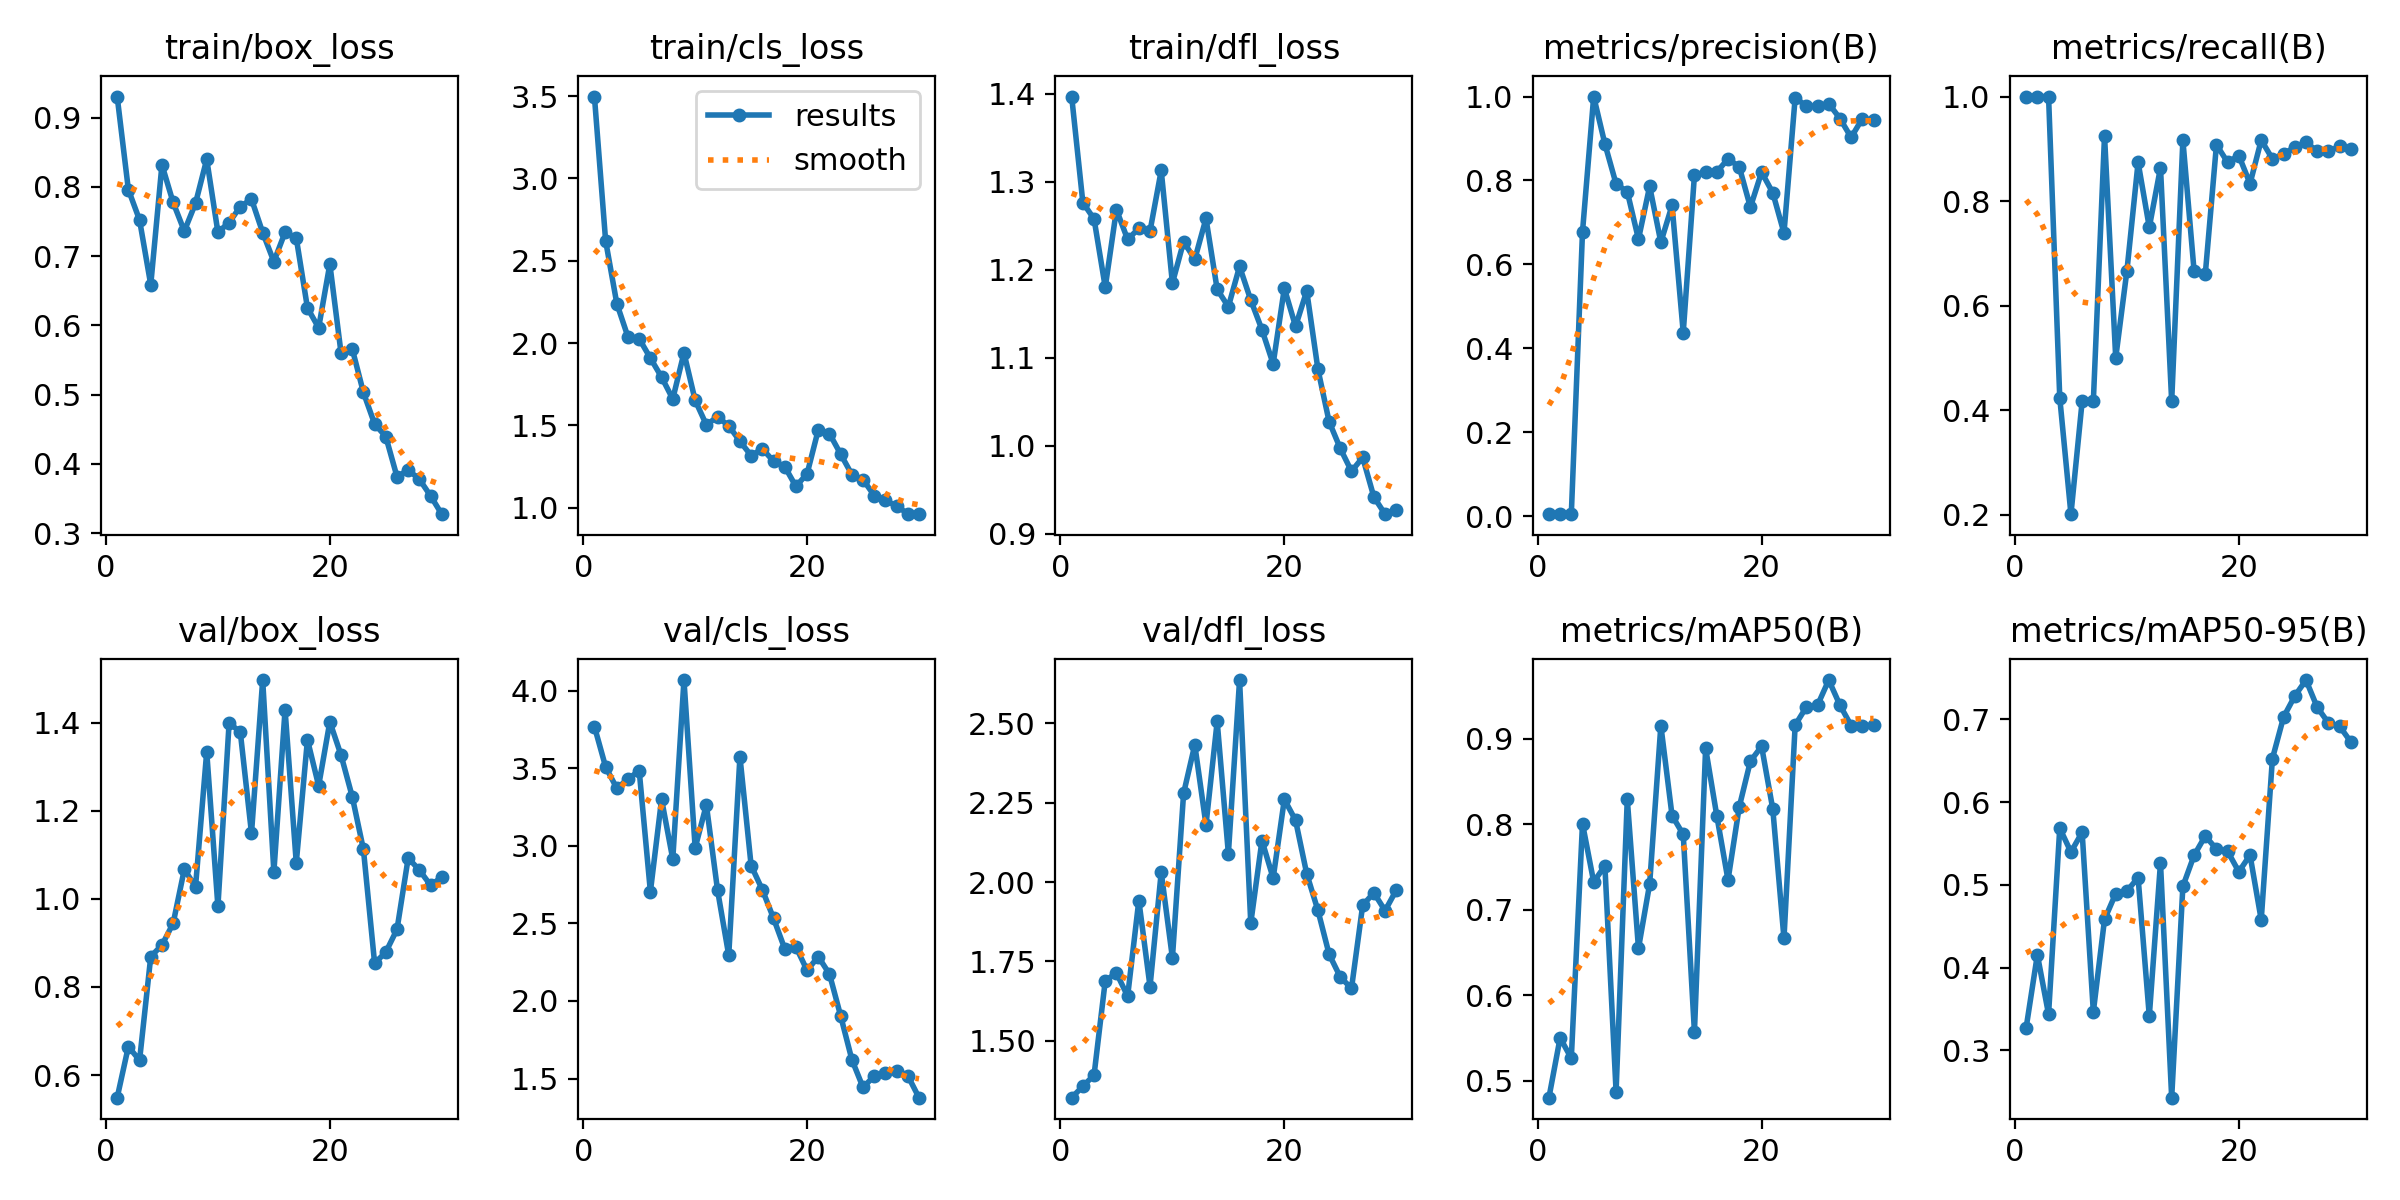

The table this chart was drawn from, first rows:
epoch, train/box_loss, train/cls_loss, train/dfl_loss, metrics/precision(B), metrics/recall(B), metrics/mAP50(B), metrics/mAP50-95(B), val/box_loss, val/cls_loss, val/dfl_loss, lr/pg0, lr/pg1, lr/pg2
1, 0.9304, 3.497, 1.397, 0.00512, 1, 0.4805, 0.3275, 0.5485, 3.769, 1.321, 0.00015, 0.00015, 0.00015
2, 0.7961, 2.622, 1.276, 0.00536, 1, 0.5504, 0.4155, 0.6647, 3.509, 1.357, 0.0003063, 0.0003063, 0.0003063
3, 0.7522, 2.24, 1.258, 0.00449, 1, 0.5265, 0.3435, 0.6334, 3.371, 1.392, 0.0004515, 0.0004515, 0.0004515
4, 0.6587, 2.037, 1.18, 0.6776, 0.4238, 0.8006, 0.5684, 0.869, 3.43, 1.689, 0.0005858, 0.0005858, 0.0005858
5, 0.832, 2.026, 1.268, 1, 0.201, 0.7325, 0.5395, 0.8954, 3.484, 1.714, 0.000709, 0.000709, 0.000709
6, 0.7775, 1.909, 1.235, 0.8871, 0.4167, 0.7513, 0.5635, 0.9445, 2.704, 1.641, 0.0008213, 0.0008213, 0.0008213
7, 0.7362, 1.793, 1.247, 0.7918, 0.4167, 0.4876, 0.3465, 1.067, 3.299, 1.942, 0.0009225, 0.0009225, 0.0009225
8, 0.7764, 1.661, 1.244, 0.7732, 0.925, 0.8292, 0.4582, 1.028, 2.914, 1.671, 0.001013, 0.001013, 0.001013
9, 0.8398, 1.941, 1.313, 0.6601, 0.5, 0.6549, 0.4894, 1.335, 4.068, 2.031, 0.001092, 0.001092, 0.001092
10, 0.7345, 1.653, 1.185, 0.786, 0.6667, 0.7301, 0.4925, 0.9831, 2.986, 1.761, 0.00116, 0.00116, 0.00116
11, 0.7485, 1.504, 1.232, 0.6526, 0.8742, 0.9152, 0.5086, 1.4, 3.264, 2.279, 0.001117, 0.001117, 0.001117
12, 0.7715, 1.552, 1.212, 0.7405, 0.7498, 0.8101, 0.3413, 1.379, 2.714, 2.432, 0.001117, 0.001117, 0.001117
13, 0.7824, 1.498, 1.258, 0.4375, 0.8641, 0.7879, 0.5264, 1.149, 2.294, 2.18, 0.001062, 0.001062, 0.001062
14, 0.7341, 1.404, 1.178, 0.8124, 0.4167, 0.5573, 0.2428, 1.497, 3.574, 2.505, 0.001007, 0.001007, 0.001007
15, 0.6921, 1.317, 1.158, 0.8206, 0.9167, 0.8887, 0.4982, 1.061, 2.873, 2.089, 0.0009519, 0.0009519, 0.0009519
16, 0.7345, 1.358, 1.204, 0.8205, 0.6667, 0.8096, 0.5355, 1.43, 2.717, 2.636, 0.0008969, 0.0008969, 0.0008969
17, 0.7263, 1.283, 1.166, 0.8511, 0.6595, 0.7348, 0.559, 1.082, 2.533, 1.871, 0.0008418, 0.0008418, 0.0008418
18, 0.6252, 1.251, 1.132, 0.8328, 0.9078, 0.8199, 0.5431, 1.362, 2.337, 2.131, 0.0007868, 0.0007868, 0.0007868
19, 0.5966, 1.13, 1.093, 0.7363, 0.8742, 0.8735, 0.5404, 1.257, 2.349, 2.012, 0.0007318, 0.0007318, 0.0007318
20, 0.6885, 1.206, 1.179, 0.8197, 0.8871, 0.8909, 0.5157, 1.403, 2.197, 2.26, 0.0006768, 0.0006768, 0.0006768
21, 0.5602, 1.474, 1.136, 0.7706, 0.8333, 0.8177, 0.5359, 1.327, 2.285, 2.195, 0.0006218, 0.0006218, 0.0006218
22, 0.5663, 1.45, 1.176, 0.6748, 0.9167, 0.6664, 0.4576, 1.233, 2.174, 2.026, 0.0005668, 0.0005668, 0.0005668
23, 0.5032, 1.326, 1.087, 0.9974, 0.8808, 0.9157, 0.6524, 1.113, 1.904, 1.911, 0.0005118, 0.0005118, 0.0005118
24, 0.4577, 1.202, 1.028, 0.9768, 0.8899, 0.9368, 0.7027, 0.8539, 1.622, 1.773, 0.0004568, 0.0004568, 0.0004568
25, 0.4394, 1.171, 0.997, 0.9773, 0.9037, 0.939, 0.7281, 0.8791, 1.442, 1.701, 0.0004017, 0.0004017, 0.0004017
26, 0.3816, 1.075, 0.9711, 0.9831, 0.9121, 0.9683, 0.7473, 0.9308, 1.517, 1.665, 0.0003467, 0.0003467, 0.0003467
27, 0.3913, 1.045, 0.9868, 0.9476, 0.8958, 0.939, 0.7145, 1.093, 1.534, 1.927, 0.0002917, 0.0002917, 0.0002917
28, 0.3779, 1.01, 0.9418, 0.9026, 0.8953, 0.9152, 0.6956, 1.066, 1.548, 1.966, 0.0002367, 0.0002367, 0.0002367
29, 0.3539, 0.9644, 0.9223, 0.9473, 0.9045, 0.9152, 0.6915, 1.031, 1.518, 1.91, 0.0001817, 0.0001817, 0.0001817
30, 0.3275, 0.9614, 0.9274, 0.9436, 0.9004, 0.9154, 0.6727, 1.05, 1.377, 1.974, 0.0001267, 0.0001267, 0.0001267
